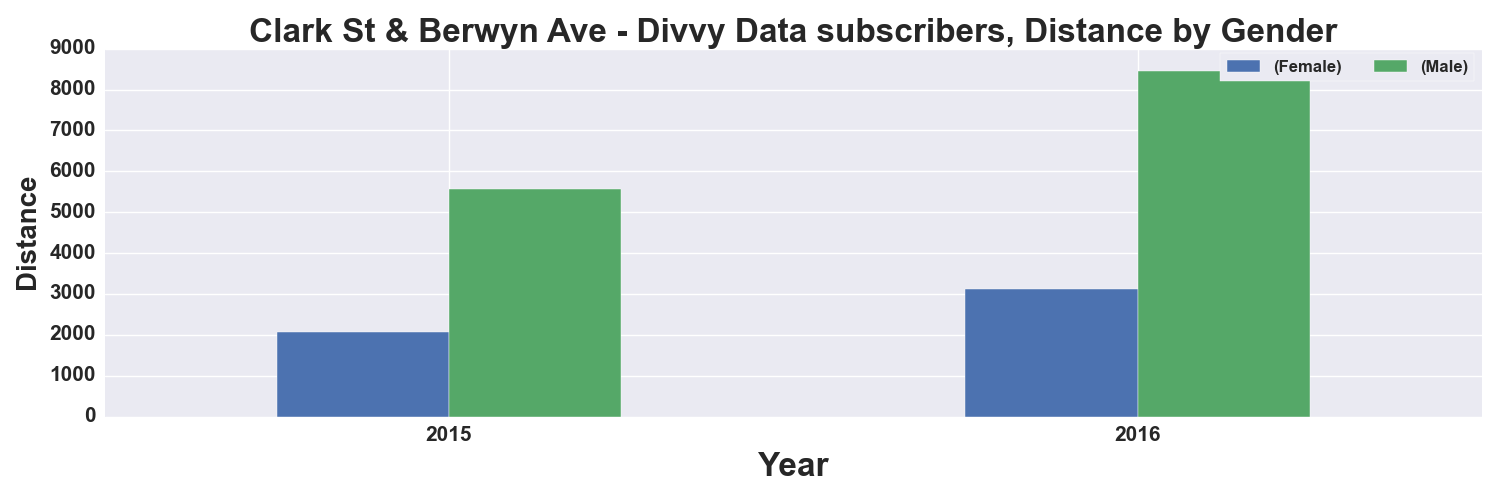

Data behind this chart, as committed beside it:
, START TIME YEAR, DISTANCE_Miles, DISTANCE_Miles
GENDER, , Female, Male
0, 2015, 2081, 5570
1, 2016, 3119, 8460
